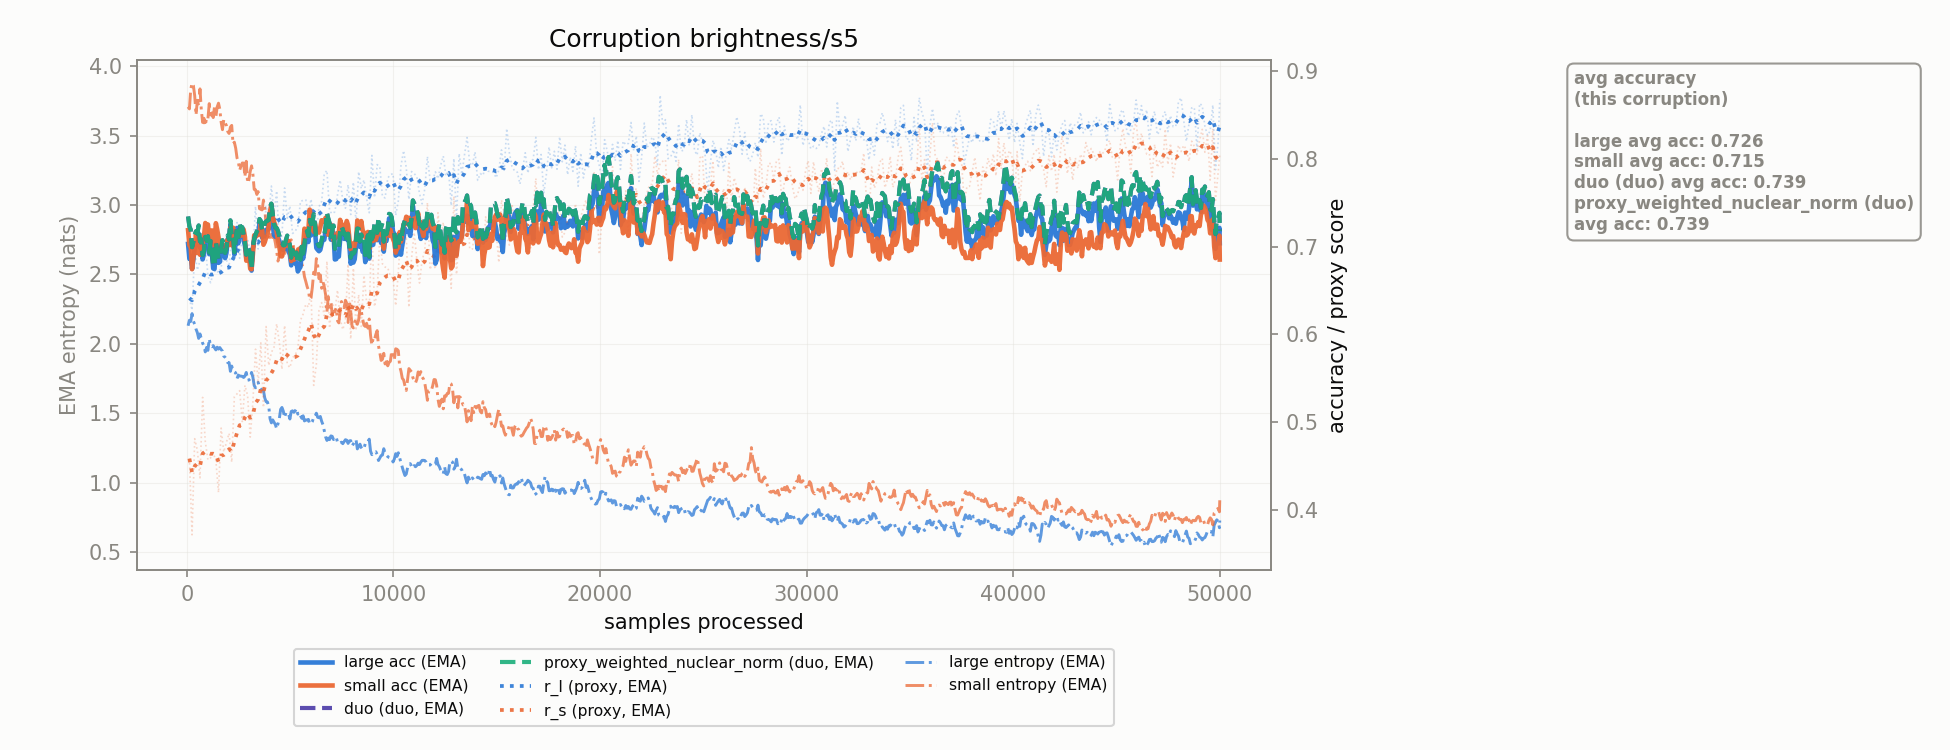

Source data for this figure (header and first rows):
corruption, n_samples, r_l, r_s, r_l_ema, r_s_ema, large_acc_ema, small_acc_ema, large_ent_ema, small_ent_ema, duo_duo_acc_ema, proxy_weighted_nuclear_norm_duo_acc_ema
brightness/s5, 128.0, 0.6412, 0.4584, 0.6412, 0.4584, 0.6861, 0.7017, 2.17, 3.692, 0.723, 0.723
brightness/s5, 256.0, 0.6276, 0.3715, 0.6388, 0.4426, 0.6747, 0.6743, 2.218, 3.877, 0.6994, 0.6994
brightness/s5, 384.0, 0.6955, 0.4811, 0.6491, 0.4496, 0.6972, 0.6965, 2.14, 3.788, 0.7138, 0.7138
brightness/s5, 512.0, 0.6733, 0.4679, 0.6535, 0.4529, 0.7038, 0.6927, 2.081, 3.754, 0.7149, 0.7149
brightness/s5, 640.0, 0.6838, 0.4364, 0.659, 0.4499, 0.6987, 0.6907, 2.071, 3.836, 0.7061, 0.7061
brightness/s5, 768.0, 0.6847, 0.5281, 0.6637, 0.4641, 0.6854, 0.7028, 2.005, 3.595, 0.6904, 0.6904
brightness/s5, 896.0, 0.7037, 0.4778, 0.671, 0.4666, 0.7078, 0.727, 1.942, 3.571, 0.7111, 0.7111
brightness/s5, 1024, 0.6666, 0.457, 0.6702, 0.4649, 0.7096, 0.7253, 1.953, 3.621, 0.7118, 0.7118
brightness/s5, 1152, 0.6589, 0.4592, 0.6681, 0.4638, 0.7049, 0.7115, 1.984, 3.626, 0.7064, 0.7064
brightness/s5, 1280, 0.6693, 0.4646, 0.6683, 0.464, 0.6751, 0.7072, 1.987, 3.63, 0.679, 0.679
brightness/s5, 1408, 0.6736, 0.4564, 0.6693, 0.4626, 0.7025, 0.7268, 1.956, 3.635, 0.705, 0.705
brightness/s5, 1536, 0.6702, 0.4197, 0.6695, 0.4548, 0.6815, 0.7109, 1.962, 3.733, 0.6861, 0.6861
brightness/s5, 1664, 0.6771, 0.4932, 0.6708, 0.4618, 0.6948, 0.6991, 1.959, 3.597, 0.6979, 0.6979
brightness/s5, 1792, 0.6877, 0.4659, 0.6739, 0.4625, 0.6937, 0.6981, 1.911, 3.615, 0.7009, 0.7009
brightness/s5, 1920, 0.6849, 0.477, 0.6759, 0.4652, 0.6927, 0.6992, 1.89, 3.572, 0.6975, 0.6975
brightness/s5, 2048, 0.6774, 0.4872, 0.6762, 0.4692, 0.7021, 0.7018, 1.865, 3.515, 0.7082, 0.7082
brightness/s5, 2176, 0.715, 0.4543, 0.6832, 0.4665, 0.7068, 0.7015, 1.84, 3.573, 0.7109, 0.7109
brightness/s5, 2304, 0.7153, 0.5289, 0.6891, 0.4778, 0.6909, 0.7098, 1.798, 3.452, 0.6936, 0.6936
brightness/s5, 2432, 0.7275, 0.5322, 0.6961, 0.4877, 0.7213, 0.7133, 1.749, 3.34, 0.7231, 0.7231
brightness/s5, 2560, 0.6867, 0.5358, 0.6944, 0.4964, 0.7207, 0.7179, 1.768, 3.25, 0.7266, 0.7266
brightness/s5, 2688, 0.7124, 0.5006, 0.6977, 0.4972, 0.7154, 0.7164, 1.765, 3.303, 0.7222, 0.7222
brightness/s5, 2816, 0.6977, 0.5418, 0.6977, 0.5053, 0.701, 0.711, 1.768, 3.203, 0.7055, 0.7055
brightness/s5, 2944, 0.709, 0.5305, 0.6997, 0.5099, 0.6958, 0.6931, 1.738, 3.159, 0.6988, 0.6988
brightness/s5, 3072, 0.694, 0.4829, 0.6987, 0.505, 0.6902, 0.6747, 1.748, 3.242, 0.6894, 0.6894
brightness/s5, 3200, 0.6911, 0.522, 0.6973, 0.5081, 0.6981, 0.6908, 1.76, 3.223, 0.6999, 0.6999
brightness/s5, 3328, 0.7459, 0.5831, 0.7061, 0.5217, 0.7124, 0.7112, 1.683, 3.11, 0.7136, 0.7136
brightness/s5, 3456, 0.6973, 0.5443, 0.7045, 0.5258, 0.7145, 0.7132, 1.722, 3.096, 0.7205, 0.7205
brightness/s5, 3584, 0.7284, 0.5903, 0.7089, 0.5376, 0.7224, 0.7264, 1.674, 2.968, 0.7292, 0.7292
brightness/s5, 3712, 0.7045, 0.5166, 0.7081, 0.5337, 0.7119, 0.7022, 1.663, 3.035, 0.7188, 0.7188
brightness/s5, 3840, 0.7464, 0.6089, 0.715, 0.5474, 0.7193, 0.7105, 1.584, 2.857, 0.7286, 0.7286
brightness/s5, 3968, 0.734, 0.5646, 0.7185, 0.5506, 0.722, 0.7246, 1.55, 2.841, 0.7305, 0.7305
brightness/s5, 4096, 0.7691, 0.5793, 0.7277, 0.5558, 0.741, 0.748, 1.431, 2.789, 0.7491, 0.7491
brightness/s5, 4224, 0.7371, 0.5855, 0.7294, 0.5612, 0.713, 0.7285, 1.435, 2.774, 0.7259, 0.7259
brightness/s5, 4352, 0.7636, 0.6121, 0.7356, 0.5704, 0.7126, 0.7173, 1.389, 2.667, 0.7212, 0.7212
brightness/s5, 4480, 0.7014, 0.591, 0.7294, 0.5742, 0.7066, 0.6999, 1.461, 2.638, 0.7124, 0.7124
brightness/s5, 4608, 0.7135, 0.5602, 0.7265, 0.5716, 0.698, 0.6889, 1.542, 2.695, 0.7047, 0.7047
brightness/s5, 4736, 0.7669, 0.6101, 0.7339, 0.5786, 0.6974, 0.7039, 1.469, 2.648, 0.7018, 0.7018
brightness/s5, 4864, 0.7325, 0.5661, 0.7336, 0.5764, 0.7068, 0.707, 1.504, 2.703, 0.7126, 0.7126
brightness/s5, 4992, 0.7463, 0.5621, 0.7359, 0.5738, 0.6906, 0.7, 1.458, 2.741, 0.7015, 0.7015
brightness/s5, 5120, 0.7151, 0.5736, 0.7321, 0.5737, 0.6888, 0.6985, 1.518, 2.727, 0.6961, 0.6961
brightness/s5, 5248, 0.7174, 0.5764, 0.7294, 0.5742, 0.6809, 0.6884, 1.517, 2.694, 0.6909, 0.6909
brightness/s5, 5376, 0.7233, 0.5839, 0.7283, 0.576, 0.6717, 0.6956, 1.494, 2.688, 0.6807, 0.6807
brightness/s5, 5504, 0.7517, 0.6161, 0.7326, 0.5833, 0.6769, 0.6986, 1.482, 2.62, 0.6853, 0.6853
brightness/s5, 5632, 0.7527, 0.6231, 0.7362, 0.5905, 0.6864, 0.7001, 1.481, 2.548, 0.692, 0.692
brightness/s5, 5760, 0.7534, 0.6343, 0.7394, 0.5985, 0.7079, 0.7117, 1.451, 2.45, 0.714, 0.714
brightness/s5, 5888, 0.7371, 0.6311, 0.7389, 0.6044, 0.7053, 0.7197, 1.456, 2.386, 0.7122, 0.7122
brightness/s5, 6016, 0.7542, 0.6488, 0.7417, 0.6125, 0.7128, 0.7323, 1.427, 2.331, 0.7255, 0.7255
brightness/s5, 6144, 0.7317, 0.5418, 0.7399, 0.5996, 0.7285, 0.717, 1.473, 2.516, 0.7369, 0.7369
brightness/s5, 6272, 0.7146, 0.5655, 0.7353, 0.5934, 0.6984, 0.7189, 1.5, 2.614, 0.7069, 0.7069
brightness/s5, 6400, 0.7456, 0.6272, 0.7372, 0.5996, 0.6948, 0.716, 1.467, 2.469, 0.7005, 0.7005
brightness/s5, 6528, 0.7515, 0.6362, 0.7398, 0.6062, 0.7032, 0.7301, 1.443, 2.4, 0.707, 0.707
brightness/s5, 6656, 0.7831, 0.6214, 0.7477, 0.609, 0.7078, 0.7292, 1.376, 2.411, 0.7127, 0.7127
brightness/s5, 6784, 0.7869, 0.6834, 0.7548, 0.6225, 0.7326, 0.7332, 1.304, 2.228, 0.7387, 0.7387
brightness/s5, 6912, 0.7407, 0.6071, 0.7522, 0.6197, 0.7229, 0.723, 1.31, 2.264, 0.727, 0.727
brightness/s5, 7040, 0.7375, 0.6365, 0.7495, 0.6228, 0.7156, 0.7182, 1.334, 2.214, 0.7183, 0.7183
brightness/s5, 7168, 0.7398, 0.626, 0.7478, 0.6233, 0.6854, 0.7091, 1.325, 2.231, 0.6975, 0.6975
brightness/s5, 7296, 0.7589, 0.6505, 0.7498, 0.6283, 0.6889, 0.7151, 1.292, 2.166, 0.7022, 0.7022
brightness/s5, 7424, 0.7759, 0.6176, 0.7545, 0.6263, 0.7083, 0.7305, 1.287, 2.236, 0.7172, 0.7172
brightness/s5, 7552, 0.7527, 0.6054, 0.7542, 0.6225, 0.7136, 0.7243, 1.281, 2.267, 0.7195, 0.7195
brightness/s5, 7680, 0.7438, 0.6157, 0.7523, 0.6213, 0.7163, 0.7212, 1.309, 2.314, 0.7146, 0.7146
... 331 more rows
